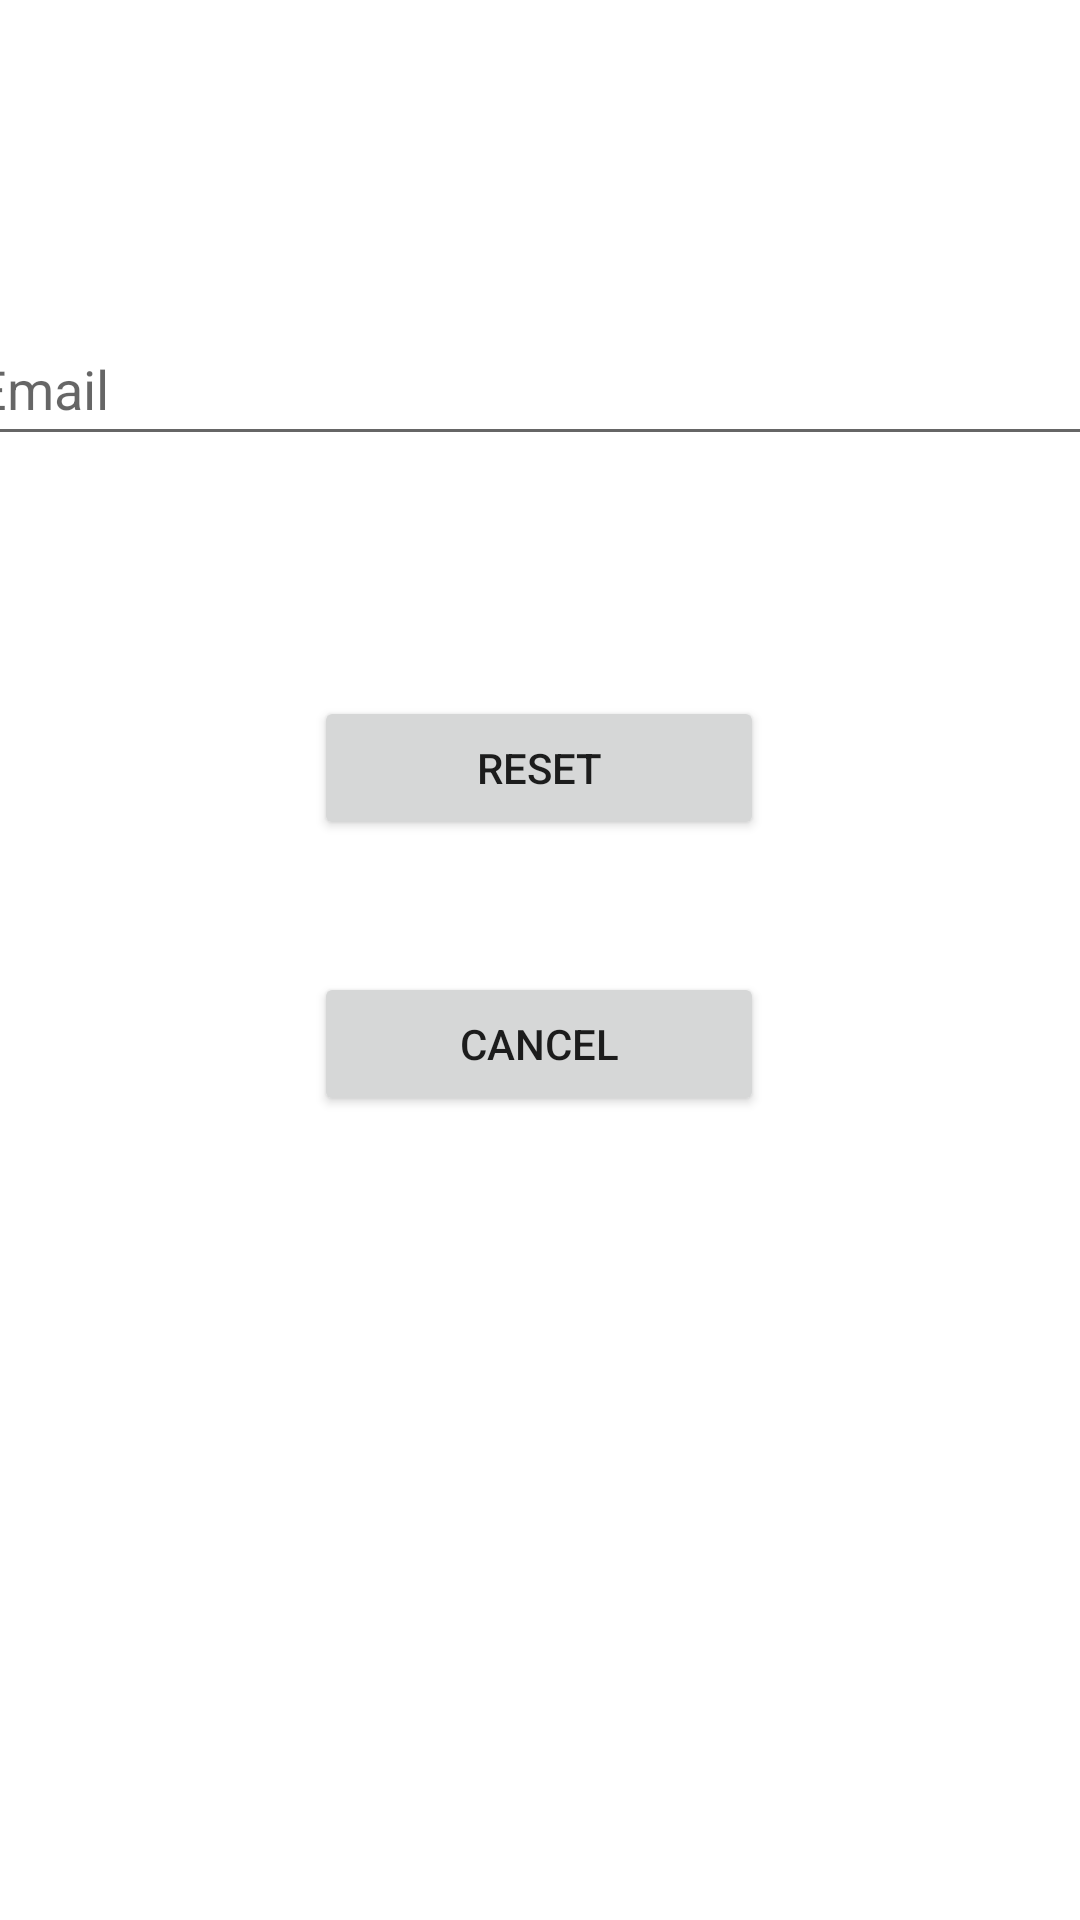

Reconstruct the res/layout file that produces this screen, plus the resources it refers to.
<!-- AndroidManifest.xml: application theme Theme.485GroupProject -->
<!-- res/layout/activity_forgotpassword.xml -->
<?xml version="1.0" encoding="utf-8"?>
<androidx.constraintlayout.widget.ConstraintLayout xmlns:android="http://schemas.android.com/apk/res/android"
    xmlns:app="http://schemas.android.com/apk/res-auto"
    xmlns:tools="http://schemas.android.com/tools"
    android:layout_width="match_parent"
    android:layout_height="match_parent">

    <TextView
        android:id="@+id/textView2"
        android:layout_width="312dp"
        android:layout_height="38dp"
        android:layout_marginTop="100dp"
        android:layout_marginBottom="10dp"
        android:text="Please enter the email used to register."
        android:textAlignment="center"
        android:textSize="16sp"
        app:layout_constraintBottom_toTopOf="@+id/emailTextField"
        app:layout_constraintEnd_toEndOf="parent"
        app:layout_constraintHorizontal_bias="0.494"
        app:layout_constraintStart_toStartOf="parent"
        app:layout_constraintTop_toTopOf="parent"
        app:layout_constraintVertical_bias="0.0" />

    <EditText
        android:id="@+id/emailTextField"
        android:layout_width="385dp"
        android:layout_height="48dp"
        android:layout_marginBottom="80dp"
        android:ems="10"
        android:hint="Email"
        android:inputType="textPersonName"
        android:minHeight="48dp"
        app:layout_constraintBottom_toTopOf="@+id/resetPasswordButton"
        app:layout_constraintEnd_toEndOf="parent"
        app:layout_constraintStart_toStartOf="parent" />

    <Button
        android:id="@+id/cancelButton"
        android:layout_width="150dp"
        android:layout_height="wrap_content"
        android:layout_marginBottom="268dp"
        android:text="Cancel"
        app:cornerRadius="30dp"
        app:layout_constraintBottom_toBottomOf="parent"
        app:layout_constraintEnd_toEndOf="parent"
        app:layout_constraintHorizontal_bias="0.498"
        app:layout_constraintStart_toStartOf="parent" />

    <Button
        android:id="@+id/resetPasswordButton"
        android:layout_width="150dp"
        android:layout_height="wrap_content"
        android:layout_marginBottom="44dp"
        android:text="Reset"
        app:cornerRadius="30dp"
        app:layout_constraintBottom_toTopOf="@+id/cancelButton"
        app:layout_constraintEnd_toEndOf="parent"
        app:layout_constraintHorizontal_bias="0.498"
        app:layout_constraintStart_toStartOf="parent" />

</androidx.constraintlayout.widget.ConstraintLayout>
<!-- resources referenced by this layout -->
<resources>
  <style name="Theme.485GroupProject" parent="Theme.MaterialComponents.DayNight.DarkActionBar">
          
          <item name="colorPrimary">@color/purple_500</item>
          <item name="colorPrimaryVariant">@color/purple_700</item>
          <item name="colorOnPrimary">@color/white</item>
          
          <item name="colorSecondary">@color/teal_200</item>
          <item name="colorSecondaryVariant">@color/teal_700</item>
          <item name="colorOnSecondary">@color/black</item>
          
          <item name="android:statusBarColor" tools:targetApi="l">?attr/colorPrimaryVariant</item>
          
      </style>
  <!-- not gathered from this repository: default colours our renderer supplied (Android Studio template values) -->
  <color name="purple_500">#FF6200EE</color>
  <color name="purple_700">#FF3700B3</color>
  <color name="teal_200">#FF03DAC5</color>
  <color name="teal_700">#FF018786</color>
  <color name="black">#FF000000</color>
  <color name="white">#FFFFFFFF</color>
</resources>
